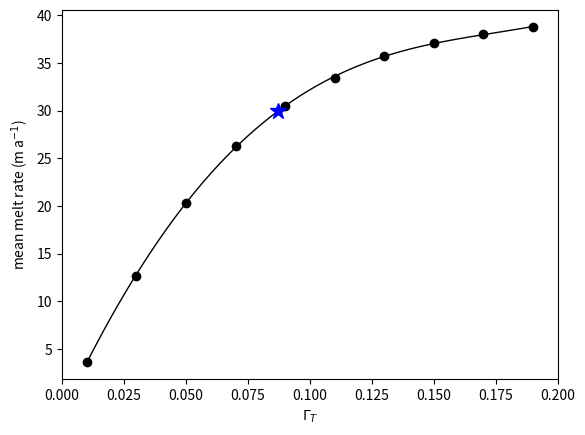

Source code (Python):
import numpy as np
import matplotlib.pyplot as plt

gamma_h10 = [0.01, 0.03, 0.05, 0.07,0.09,0.11,0.13, 0.15, 0.17, 0.19]
melt_h10 = [3.64, 12.65, 20.36, 26.26, 30.51, 33.46, 35.69, 37.06, 38.03, 38.80]

#coeffs = np.polyfit(gamma_com,melt_com,3) # third-order poly
coeffs = np.polyfit(gamma_h10,melt_h10,4) # third-order poly
new_gamma = np.arange(0.01,0.19,0.0001)
new_melt = coeffs[0]*new_gamma**4 + coeffs[1]*new_gamma**3 + coeffs[2]*new_gamma**2 + coeffs[3]*new_gamma + coeffs[4]
# find values that yields melt=30
tmp = np.nonzero(new_melt<=30.)[-1][-1]
print('Gamma is: '+str(new_gamma[tmp]))

plt.figure()
#plt.plot(gamma_com,melt_com,'ko')
plt.plot(gamma_h10,melt_h10,'ko')
plt.plot(new_gamma,new_melt,'k-',lw=1.0)
plt.plot(new_gamma[tmp],new_melt[tmp],'b*',markersize=12)
plt.xlabel(r'$\Gamma_T$')
plt.ylabel('mean melt rate (m a$^{-1}$)')
plt.xlim(0,0.2001)
plt.savefig('melt_gamma_COM.png')

#plt.figure()
#plt.plot(gamma_com,melt_com,'k-o',label='COM',lw=1)
#plt.plot(gamma_tpy,melt_tpy,'r-o',label='TPY',lw=1)
#plt.legend(loc='upper left', shadow=True)
#plt.xlabel(r'$\Gamma_T$')
#plt.ylabel('mean melt rate (m a$^{-1}$)')
#plt.xlim(0,3.01)
#plt.savefig('melt_gamma_COMvsTPY.png')

